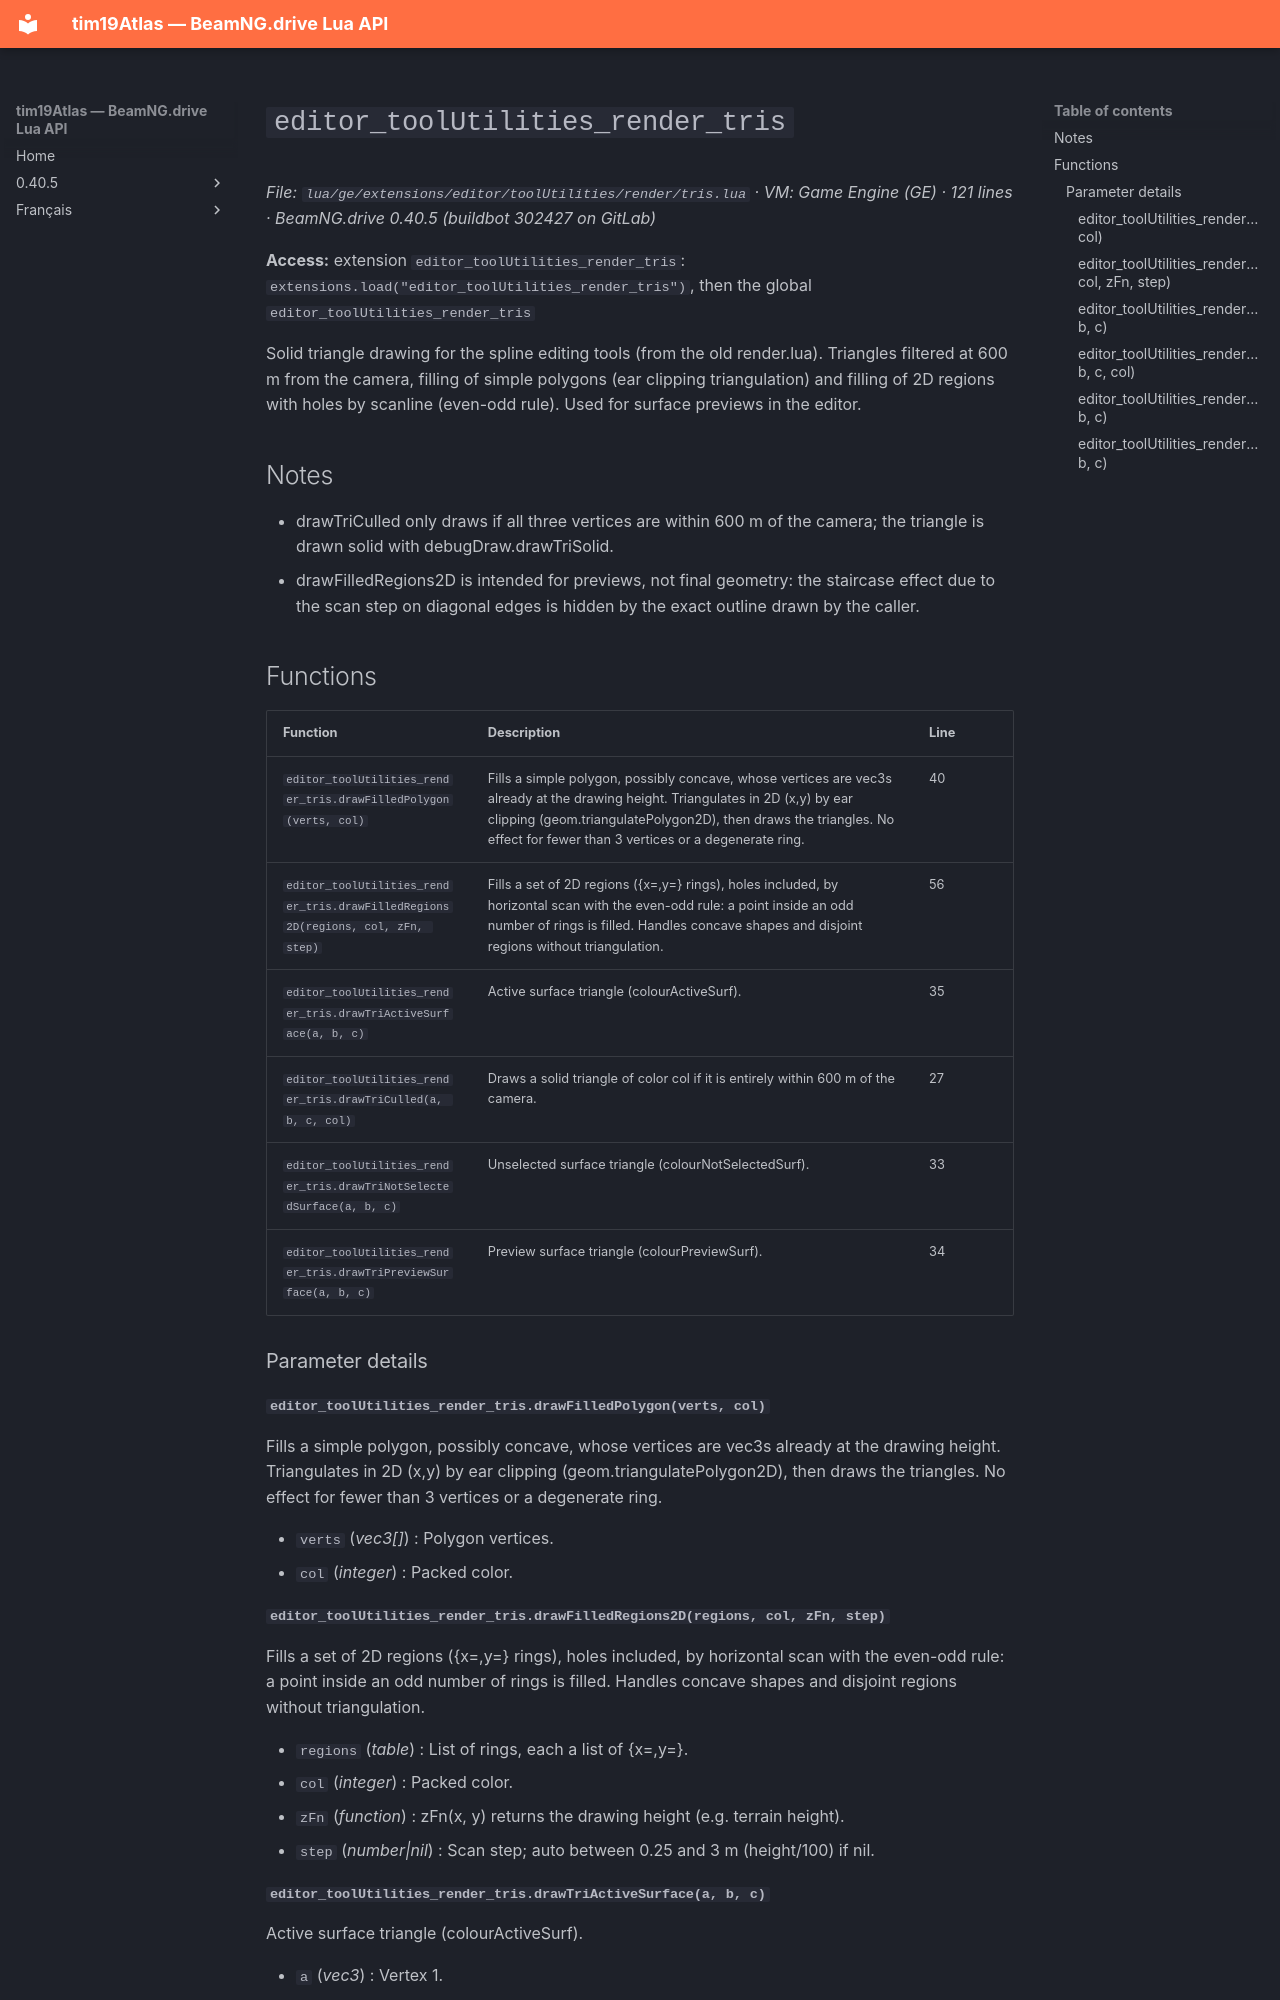

repository: Tim0219800/beamng-lua-atlas · page: 0.40.5/ge/extensions/editor/toolUtilities/render/tris.html · generator: mkdocs

# `editor_toolUtilities_render_tris`

*File: `lua/ge/extensions/editor/toolUtilities/render/tris.lua` · VM: Game Engine (GE) · 121 lines · BeamNG.drive 0.40.5 (buildbot 302427 on GitLab)*

**Access:** extension `editor_toolUtilities_render_tris`: `extensions.load("editor_toolUtilities_render_tris")`, then the global `editor_toolUtilities_render_tris`

Solid triangle drawing for the spline editing tools (from the old render.lua). Triangles filtered at 600 m from the camera, filling of simple polygons (ear clipping triangulation) and filling of 2D regions with holes by scanline (even-odd rule). Used for surface previews in the editor.

## Notes

- drawTriCulled only draws if all three vertices are within 600 m of the camera; the triangle is drawn solid with debugDraw.drawTriSolid.
- drawFilledRegions2D is intended for previews, not final geometry: the staircase effect due to the scan step on diagonal edges is hidden by the exact outline drawn by the caller.

## Functions

| Function | Description | Line |
|---|---|---|
| `editor_toolUtilities_render_tris.drawFilledPolygon(verts, col)` | Fills a simple polygon, possibly concave, whose vertices are vec3s already at the drawing height. Triangulates in 2D (x,y) by ear clipping (geom.triangulatePolygon2D), then draws the triangles. No effect for fewer than 3 vertices or a degenerate ring. | 40 |
| `editor_toolUtilities_render_tris.drawFilledRegions2D(regions, col, zFn, step)` | Fills a set of 2D regions ({x=,y=} rings), holes included, by horizontal scan with the even-odd rule: a point inside an odd number of rings is filled. Handles concave shapes and disjoint regions without triangulation. | 56 |
| `editor_toolUtilities_render_tris.drawTriActiveSurface(a, b, c)` | Active surface triangle (colourActiveSurf). | 35 |
| `editor_toolUtilities_render_tris.drawTriCulled(a, b, c, col)` | Draws a solid triangle of color col if it is entirely within 600 m of the camera. | 27 |
| `editor_toolUtilities_render_tris.drawTriNotSelectedSurface(a, b, c)` | Unselected surface triangle (colourNotSelectedSurf). | 33 |
| `editor_toolUtilities_render_tris.drawTriPreviewSurface(a, b, c)` | Preview surface triangle (colourPreviewSurf). | 34 |

### Parameter details

#### `editor_toolUtilities_render_tris.drawFilledPolygon(verts, col)`

Fills a simple polygon, possibly concave, whose vertices are vec3s already at the drawing height. Triangulates in 2D (x,y) by ear clipping (geom.triangulatePolygon2D), then draws the triangles. No effect for fewer than 3 vertices or a degenerate ring.

- `verts` (*vec3[]*) : Polygon vertices.
- `col` (*integer*) : Packed color.
